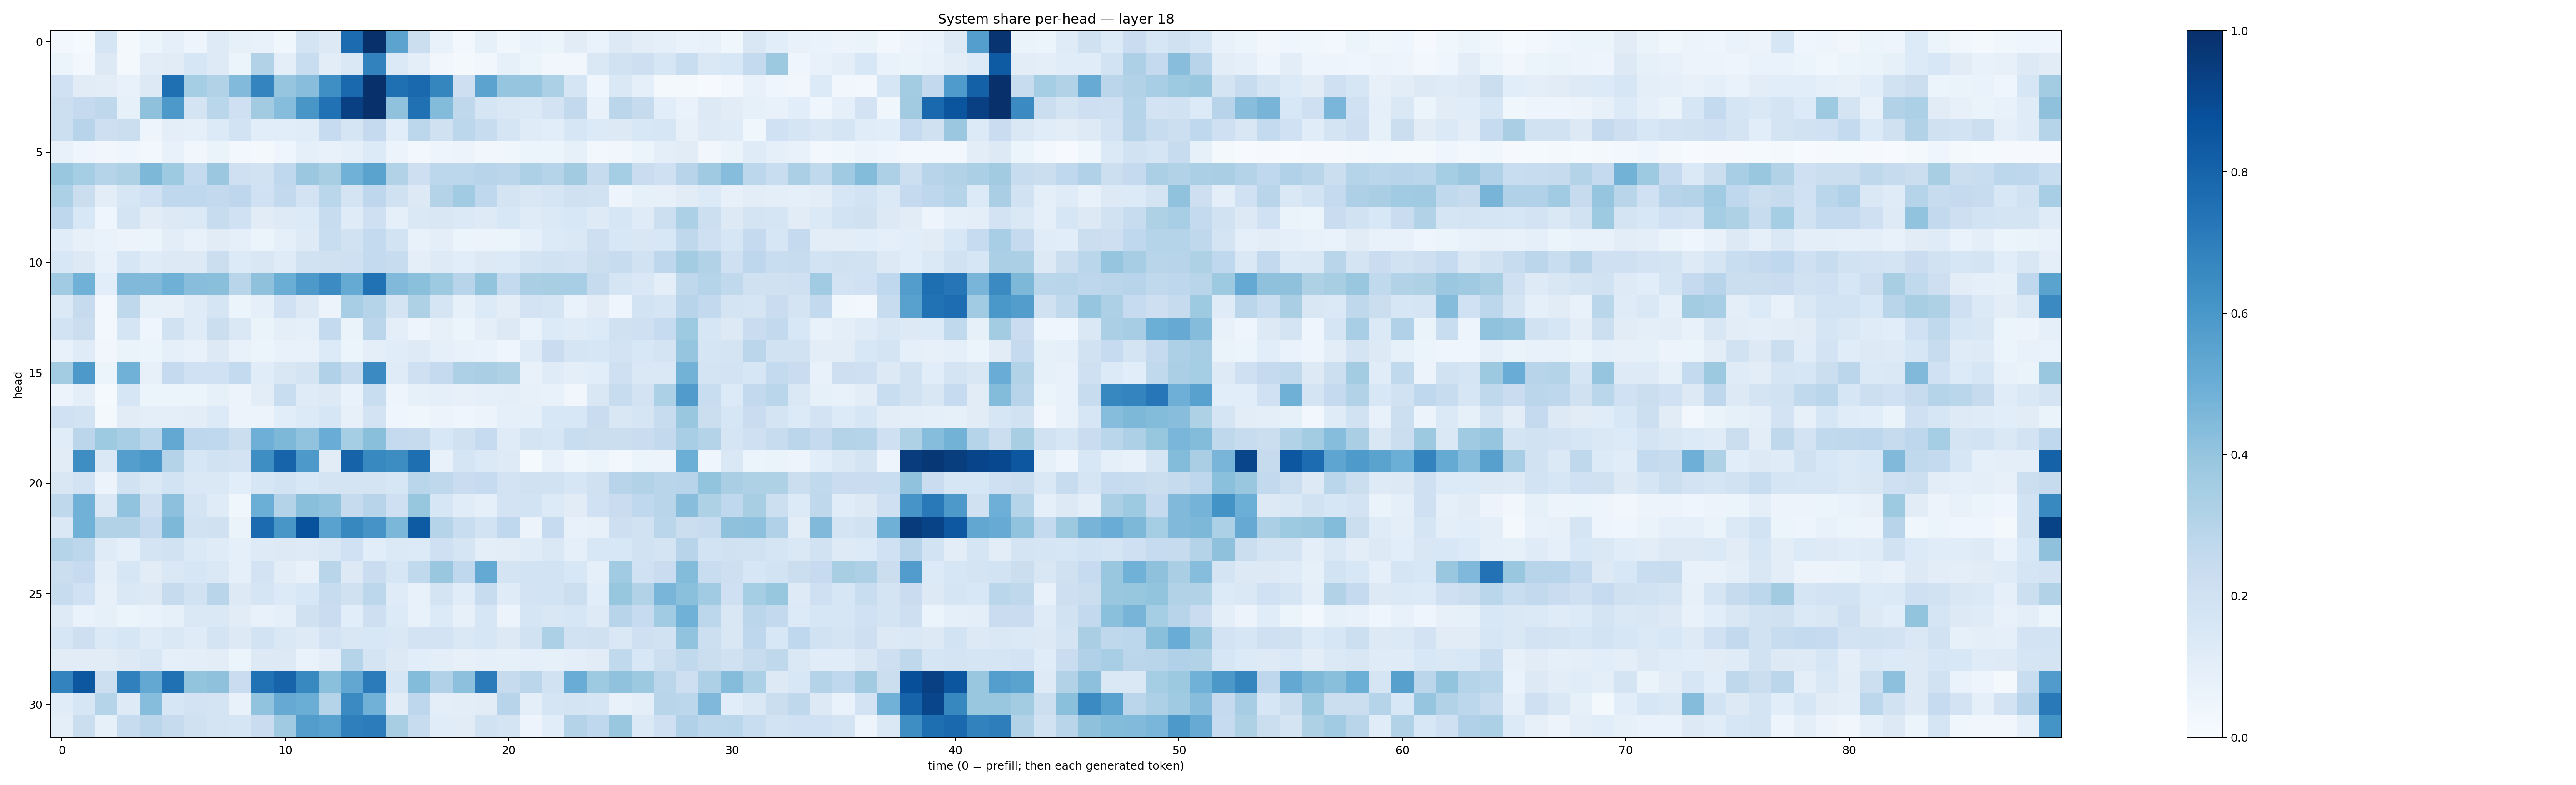

Source data for this figure (header and first rows):
0.026479922, 0.013676061, 0.16658597, 0.019009953, 0.06177482, 0.090190046, 0.05008275, 0.12354015, 0.08268949, 0.07114197, 0.036271803, 0.17722991, 0.12994926, 0.7733794, 0.99499863, 0.5433966, 0.22466092, 0.075079, 0.030833486, 0.08558133, 0.036869444, 0.06984068, 0.051339023, 0.109401114
0.0618, 0.02598, 0.1271, 0.02165, 0.1028, 0.1124, 0.1586, 0.122, 0.06068, 0.3128, 0.09723, 0.2339, 0.102, 0.147, 0.6815, 0.1377, 0.09734, 0.03131, 0.02176, 0.03305, 0.08562, 0.05098, 0.03254, 0.03506
0.201, 0.1126, 0.1034, 0.07747, 0.1272, 0.7569, 0.3516, 0.3158, 0.4429, 0.6726, 0.3962, 0.4294, 0.6361, 0.7821, 0.995, 0.7557, 0.7801, 0.6685, 0.2109, 0.5437, 0.3949, 0.3957, 0.3312, 0.1681
0.2153, 0.2527, 0.2722, 0.08549, 0.4105, 0.5901, 0.1721, 0.2855, 0.2075, 0.3624, 0.4306, 0.6035, 0.7498, 0.9369, 0.9975, 0.4071, 0.7528, 0.438, 0.2714, 0.1714, 0.1415, 0.1396, 0.1833, 0.2585
0.2159, 0.2932, 0.2142, 0.2214, 0.0499, 0.09629, 0.0871, 0.1329, 0.1843, 0.1074, 0.1055, 0.1134, 0.2499, 0.1655, 0.2531, 0.1076, 0.2779, 0.1977, 0.2782, 0.2408, 0.1715, 0.1182, 0.1087, 0.161
0.07069, 0.04131, 0.03314, 0.04171, 0.03081, 0.07039, 0.03459, 0.06336, 0.02428, 0.02024, 0.03942, 0.08821, 0.07107, 0.09346, 0.1333, 0.05703, 0.02355, 0.04692, 0.05524, 0.03269, 0.0387, 0.05121, 0.05172, 0.08365
0.3839, 0.3537, 0.2974, 0.3208, 0.4551, 0.3718, 0.2555, 0.3807, 0.2067, 0.1885, 0.2677, 0.3804, 0.3428, 0.4879, 0.5486, 0.3099, 0.2142, 0.2789, 0.2777, 0.2951, 0.2813, 0.3254, 0.2993, 0.3599
0.3297, 0.2247, 0.1027, 0.1606, 0.2002, 0.2678, 0.2693, 0.26, 0.2737, 0.2021, 0.2594, 0.1826, 0.2889, 0.1744, 0.2749, 0.1984, 0.129, 0.305, 0.3666, 0.267, 0.1767, 0.1497, 0.1714, 0.1966
0.275, 0.154, 0.04002, 0.1743, 0.1103, 0.1274, 0.14, 0.2363, 0.202, 0.1114, 0.125, 0.136, 0.2394, 0.1186, 0.2082, 0.08888, 0.1483, 0.1488, 0.1376, 0.1217, 0.1525, 0.1186, 0.1405, 0.1528
0.1154, 0.07825, 0.06962, 0.05496, 0.06195, 0.104, 0.0746, 0.1115, 0.09274, 0.05883, 0.0928, 0.1238, 0.231, 0.1946, 0.2566, 0.184, 0.07259, 0.09452, 0.05369, 0.05823, 0.05907, 0.09132, 0.1361, 0.1422
0.1532, 0.1285, 0.07089, 0.157, 0.1175, 0.1299, 0.131, 0.2234, 0.1363, 0.1523, 0.1174, 0.1902, 0.1968, 0.2072, 0.2563, 0.239, 0.0943, 0.1244, 0.1065, 0.1308, 0.1331, 0.1777, 0.1933, 0.1813
0.3661, 0.4877, 0.1092, 0.4473, 0.4471, 0.4899, 0.4258, 0.4241, 0.2891, 0.4102, 0.5013, 0.5937, 0.6467, 0.5181, 0.7486, 0.4456, 0.4203, 0.3735, 0.2953, 0.4004, 0.2571, 0.3385, 0.3401, 0.3451
0.137, 0.2448, 0.03069, 0.2721, 0.08409, 0.07915, 0.1196, 0.1686, 0.05992, 0.08722, 0.2012, 0.1308, 0.05846, 0.3467, 0.2984, 0.174, 0.3217, 0.1659, 0.08338, 0.1337, 0.1028, 0.1802, 0.1707, 0.06832
0.1858, 0.2221, 0.02831, 0.1693, 0.04142, 0.1904, 0.1207, 0.2231, 0.1458, 0.06512, 0.09925, 0.0889, 0.2573, 0.06473, 0.2837, 0.09836, 0.04926, 0.07962, 0.05386, 0.09614, 0.1257, 0.07024, 0.135, 0.1207
0.07752, 0.1186, 0.03237, 0.06432, 0.05283, 0.09044, 0.07048, 0.1263, 0.0731, 0.06239, 0.07038, 0.0747, 0.1346, 0.06071, 0.09598, 0.1163, 0.1243, 0.08934, 0.07301, 0.06945, 0.0428, 0.1201, 0.2286, 0.1682
0.3567, 0.5922, 0.05165, 0.4865, 0.08042, 0.2524, 0.1999, 0.2011, 0.2551, 0.1166, 0.1497, 0.1758, 0.3177, 0.2366, 0.6498, 0.1203, 0.2067, 0.2504, 0.3271, 0.3378, 0.3205, 0.07114, 0.1201, 0.09826
0.05728, 0.09512, 0.0137, 0.1575, 0.06008, 0.05408, 0.05151, 0.08547, 0.05596, 0.1029, 0.2335, 0.1199, 0.1298, 0.06892, 0.2339, 0.04938, 0.08449, 0.08855, 0.08194, 0.08914, 0.1015, 0.08018, 0.07204, 0.03374
0.2019, 0.1874, 0.0221, 0.1104, 0.1011, 0.09643, 0.1026, 0.1365, 0.05585, 0.05621, 0.1064, 0.1332, 0.1585, 0.08025, 0.1809, 0.04253, 0.03531, 0.05609, 0.04383, 0.05641, 0.08922, 0.08811, 0.1537, 0.153
0.1137, 0.2819, 0.3747, 0.3443, 0.2868, 0.5261, 0.2771, 0.2682, 0.2222, 0.4933, 0.4569, 0.406, 0.5057, 0.3539, 0.4235, 0.2533, 0.2433, 0.1534, 0.1991, 0.2492, 0.1196, 0.173, 0.1602, 0.2321
0.1096, 0.6389, 0.1479, 0.5695, 0.598, 0.308, 0.1605, 0.1945, 0.1819, 0.6391, 0.8006, 0.5922, 0.111, 0.8021, 0.6576, 0.6435, 0.7616, 0.07641, 0.1717, 0.1395, 0.1234, 0.01308, 0.07615, 0.03537
0.149, 0.1799, 0.05737, 0.1941, 0.1462, 0.1872, 0.1477, 0.1416, 0.108, 0.1619, 0.1856, 0.1526, 0.1735, 0.1774, 0.1772, 0.1598, 0.2854, 0.2708, 0.227, 0.2461, 0.1835, 0.1973, 0.1901, 0.1617
0.2719, 0.4836, 0.1412, 0.4029, 0.2114, 0.4177, 0.1723, 0.1173, 0.03786, 0.4991, 0.3079, 0.4223, 0.4025, 0.246, 0.294, 0.2068, 0.3906, 0.1634, 0.1168, 0.09364, 0.1833, 0.1846, 0.1349, 0.1108
0.1428, 0.4861, 0.3138, 0.3092, 0.2514, 0.4566, 0.1895, 0.1957, 0.06321, 0.7727, 0.6026, 0.872, 0.5517, 0.663, 0.6109, 0.4609, 0.8329, 0.2989, 0.2341, 0.1862, 0.2687, 0.05835, 0.248, 0.0767
0.3026, 0.2808, 0.1205, 0.08828, 0.1745, 0.1885, 0.1386, 0.1204, 0.08934, 0.1228, 0.1261, 0.1217, 0.1443, 0.2014, 0.1059, 0.1394, 0.1358, 0.206, 0.1657, 0.09893, 0.1028, 0.1187, 0.1462, 0.08914
0.2265, 0.2497, 0.09686, 0.1608, 0.1104, 0.147, 0.1578, 0.1412, 0.09055, 0.1815, 0.1025, 0.07793, 0.2891, 0.1307, 0.2288, 0.1594, 0.262, 0.3887, 0.267, 0.522, 0.1778, 0.1848, 0.1867, 0.1546
0.2383, 0.2017, 0.07975, 0.1457, 0.1316, 0.2432, 0.1946, 0.2929, 0.1289, 0.1651, 0.1332, 0.156, 0.2404, 0.1964, 0.2791, 0.1208, 0.0743, 0.1773, 0.1169, 0.2385, 0.1192, 0.1833, 0.1867, 0.2164
0.1229, 0.06998, 0.08478, 0.05892, 0.06663, 0.08448, 0.1451, 0.1441, 0.1124, 0.07286, 0.08772, 0.1985, 0.2273, 0.1089, 0.2145, 0.1364, 0.07144, 0.1345, 0.0807, 0.1629, 0.0578, 0.1704, 0.1491, 0.1567
0.1564, 0.2144, 0.1376, 0.1607, 0.1203, 0.1414, 0.1196, 0.1725, 0.1306, 0.1836, 0.1476, 0.122, 0.1815, 0.15, 0.1533, 0.1435, 0.1828, 0.1806, 0.1419, 0.16, 0.1291, 0.191, 0.3316, 0.1941
0.1108, 0.1116, 0.1127, 0.1283, 0.1511, 0.09328, 0.09433, 0.1035, 0.06213, 0.1264, 0.1307, 0.06792, 0.09855, 0.3028, 0.1737, 0.1276, 0.1091, 0.09566, 0.07839, 0.08672, 0.08442, 0.08698, 0.08493, 0.1006
0.679, 0.8488, 0.2156, 0.6875, 0.5254, 0.752, 0.4002, 0.4114, 0.2302, 0.7492, 0.7999, 0.659, 0.4212, 0.5282, 0.7072, 0.159, 0.4379, 0.3202, 0.4178, 0.7087, 0.246, 0.2826, 0.1907, 0.5051
0.116, 0.1625, 0.3033, 0.1212, 0.4308, 0.1589, 0.1799, 0.1756, 0.07035, 0.4042, 0.5123, 0.502, 0.2972, 0.6498, 0.481, 0.1108, 0.2765, 0.09569, 0.105, 0.1132, 0.2956, 0.09673, 0.1688, 0.173
0.09756, 0.2256, 0.08244, 0.2353, 0.2837, 0.2459, 0.1968, 0.1773, 0.1711, 0.2302, 0.3694, 0.5733, 0.552, 0.6933, 0.7052, 0.3412, 0.2355, 0.1135, 0.1116, 0.1919, 0.1777, 0.04794, 0.1085, 0.3075
